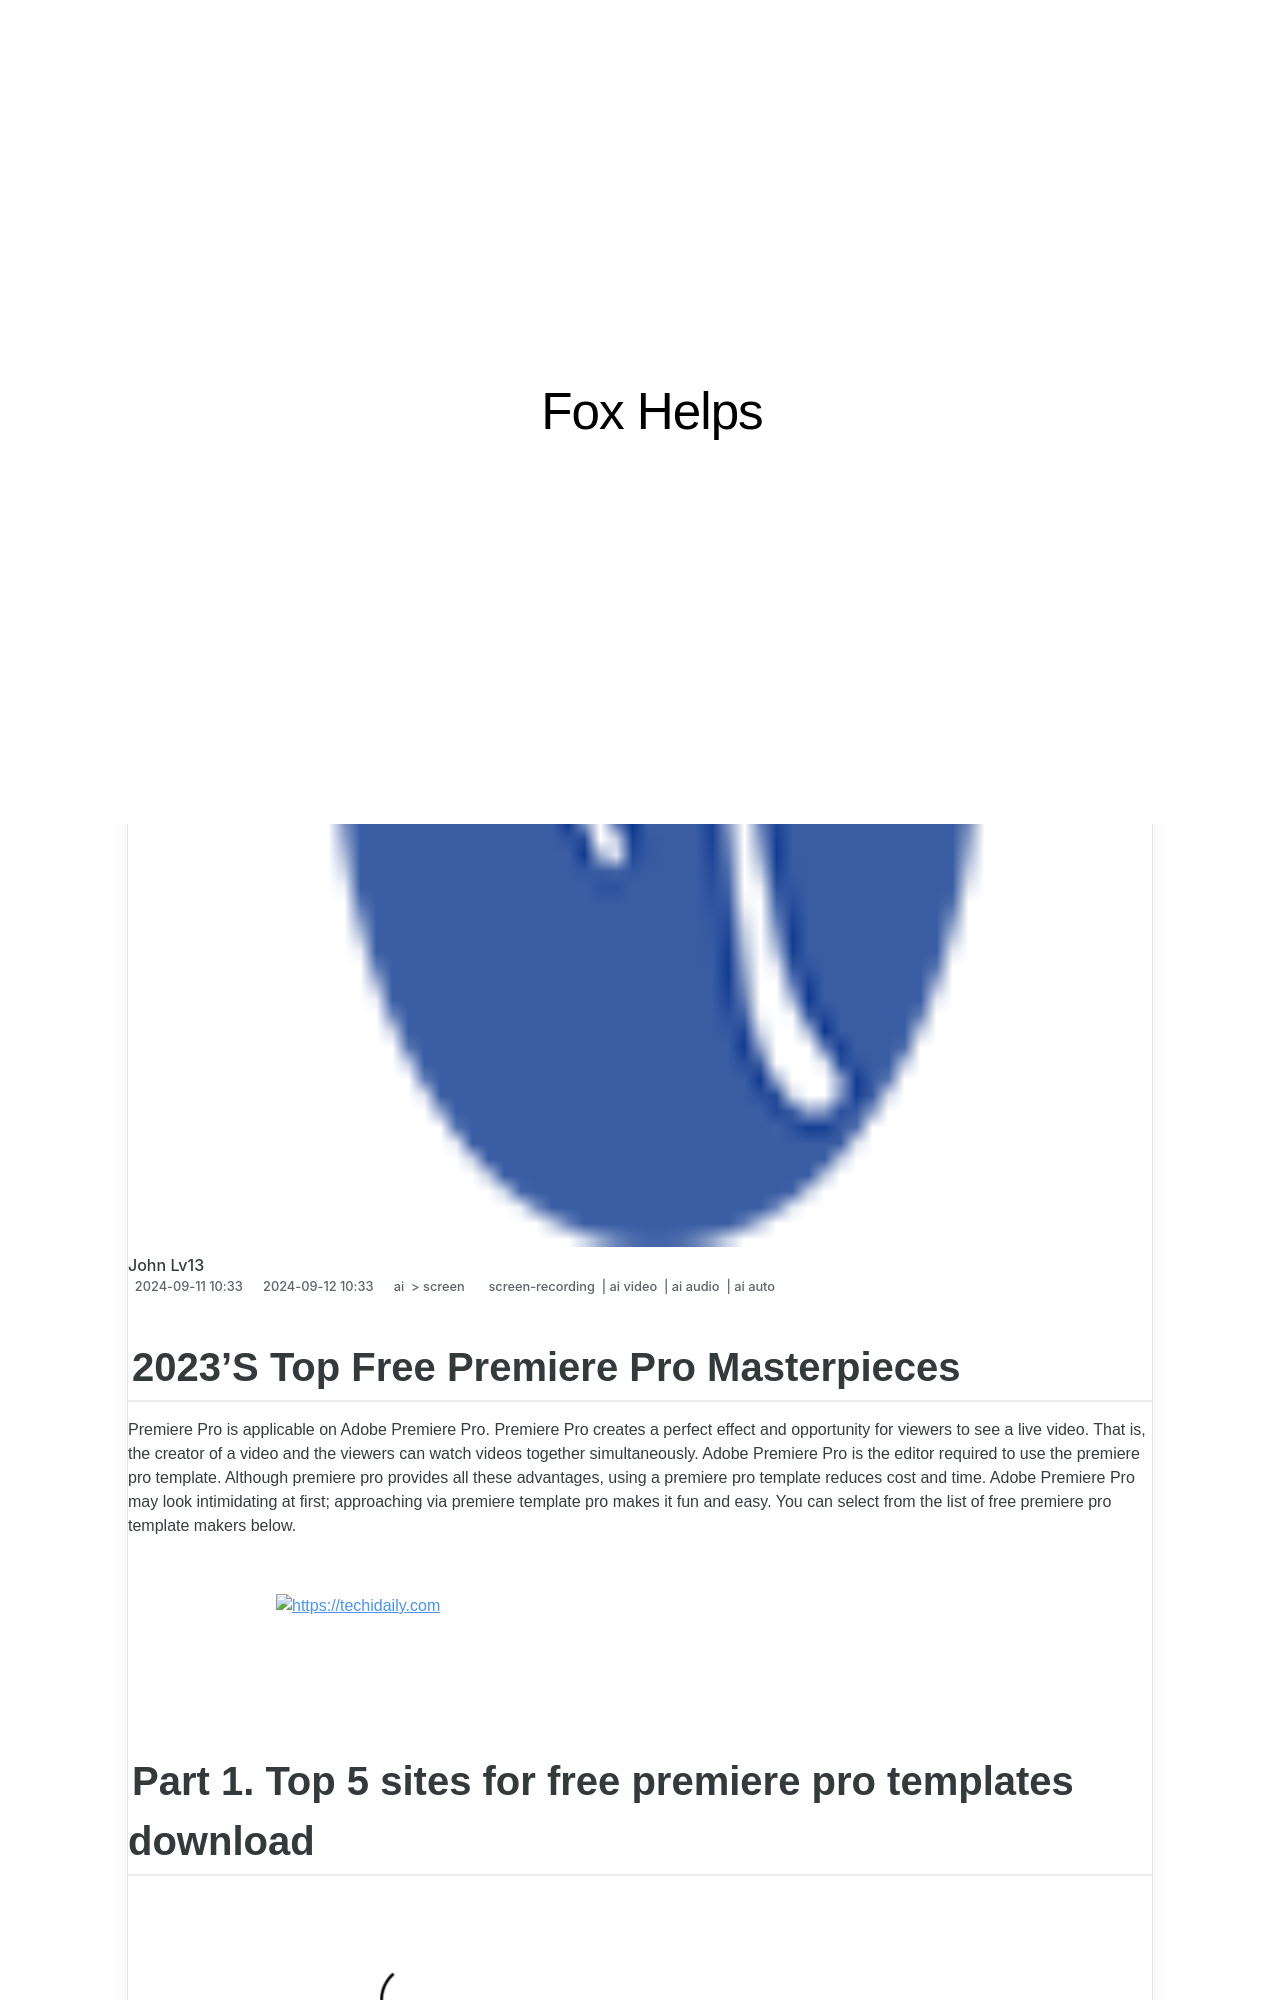

repository: techidaily/site-fox-helps · page: 2023s-top-free-premiere-pro-masterpieces/index.html · generator: jekyll

---
title: "2023'S Top Free Premiere Pro Masterpieces"
date: 2024-09-11T10:00:33.270Z
updated: 2024-09-12T10:00:33.270Z
tags: 
  - screen-recording
  - ai video
  - ai audio
  - ai auto
categories: 
  - ai
  - screen
description: "This Article Describes 2023'S Top Free Premiere Pro Masterpieces"
excerpt: "This Article Describes 2023'S Top Free Premiere Pro Masterpieces"
keywords: "Premiere Pro Winners,Free Pro Showcase,Pro Creative Bests,Masterpiece Free Pro,Pro Artists 2023,Premiere Pro Awards,Free Premiere Excellence"
thumbnail: https://thmb.techidaily.com/6d8730f2a77f7bacc79151a55ebc1a6b3c6364485074d0b800543a32a08c9abf.jpg
---

## 2023'S Top Free Premiere Pro Masterpieces

Premiere Pro is applicable on Adobe Premiere Pro. Premiere Pro creates a perfect effect and opportunity for viewers to see a live video. That is, the creator of a video and the viewers can watch videos together simultaneously. Adobe Premiere Pro is the editor required to use the premiere pro template. Although premiere pro provides all these advantages, using a premiere pro template reduces cost and time. Adobe Premiere Pro may look intimidating at first; approaching via premiere template pro makes it fun and easy. You can select from the list of free premiere pro template makers below.

<!-- affiliate ads begin -->
<a href="https://unicoeye.pxf.io/c/5597632/2134237/18498" target="_top" id="2134237">
  <img src="//a.impactradius-go.com/display-ad/18498-2134237" border="0" alt="https://techidaily.com" width="728" height="90"/>
</a>
<img height="0" width="0" src="https://unicoeye.pxf.io/i/5597632/2134237/18498" style="position:absolute;visibility:hidden;" border="0" />
<!-- affiliate ads end -->
